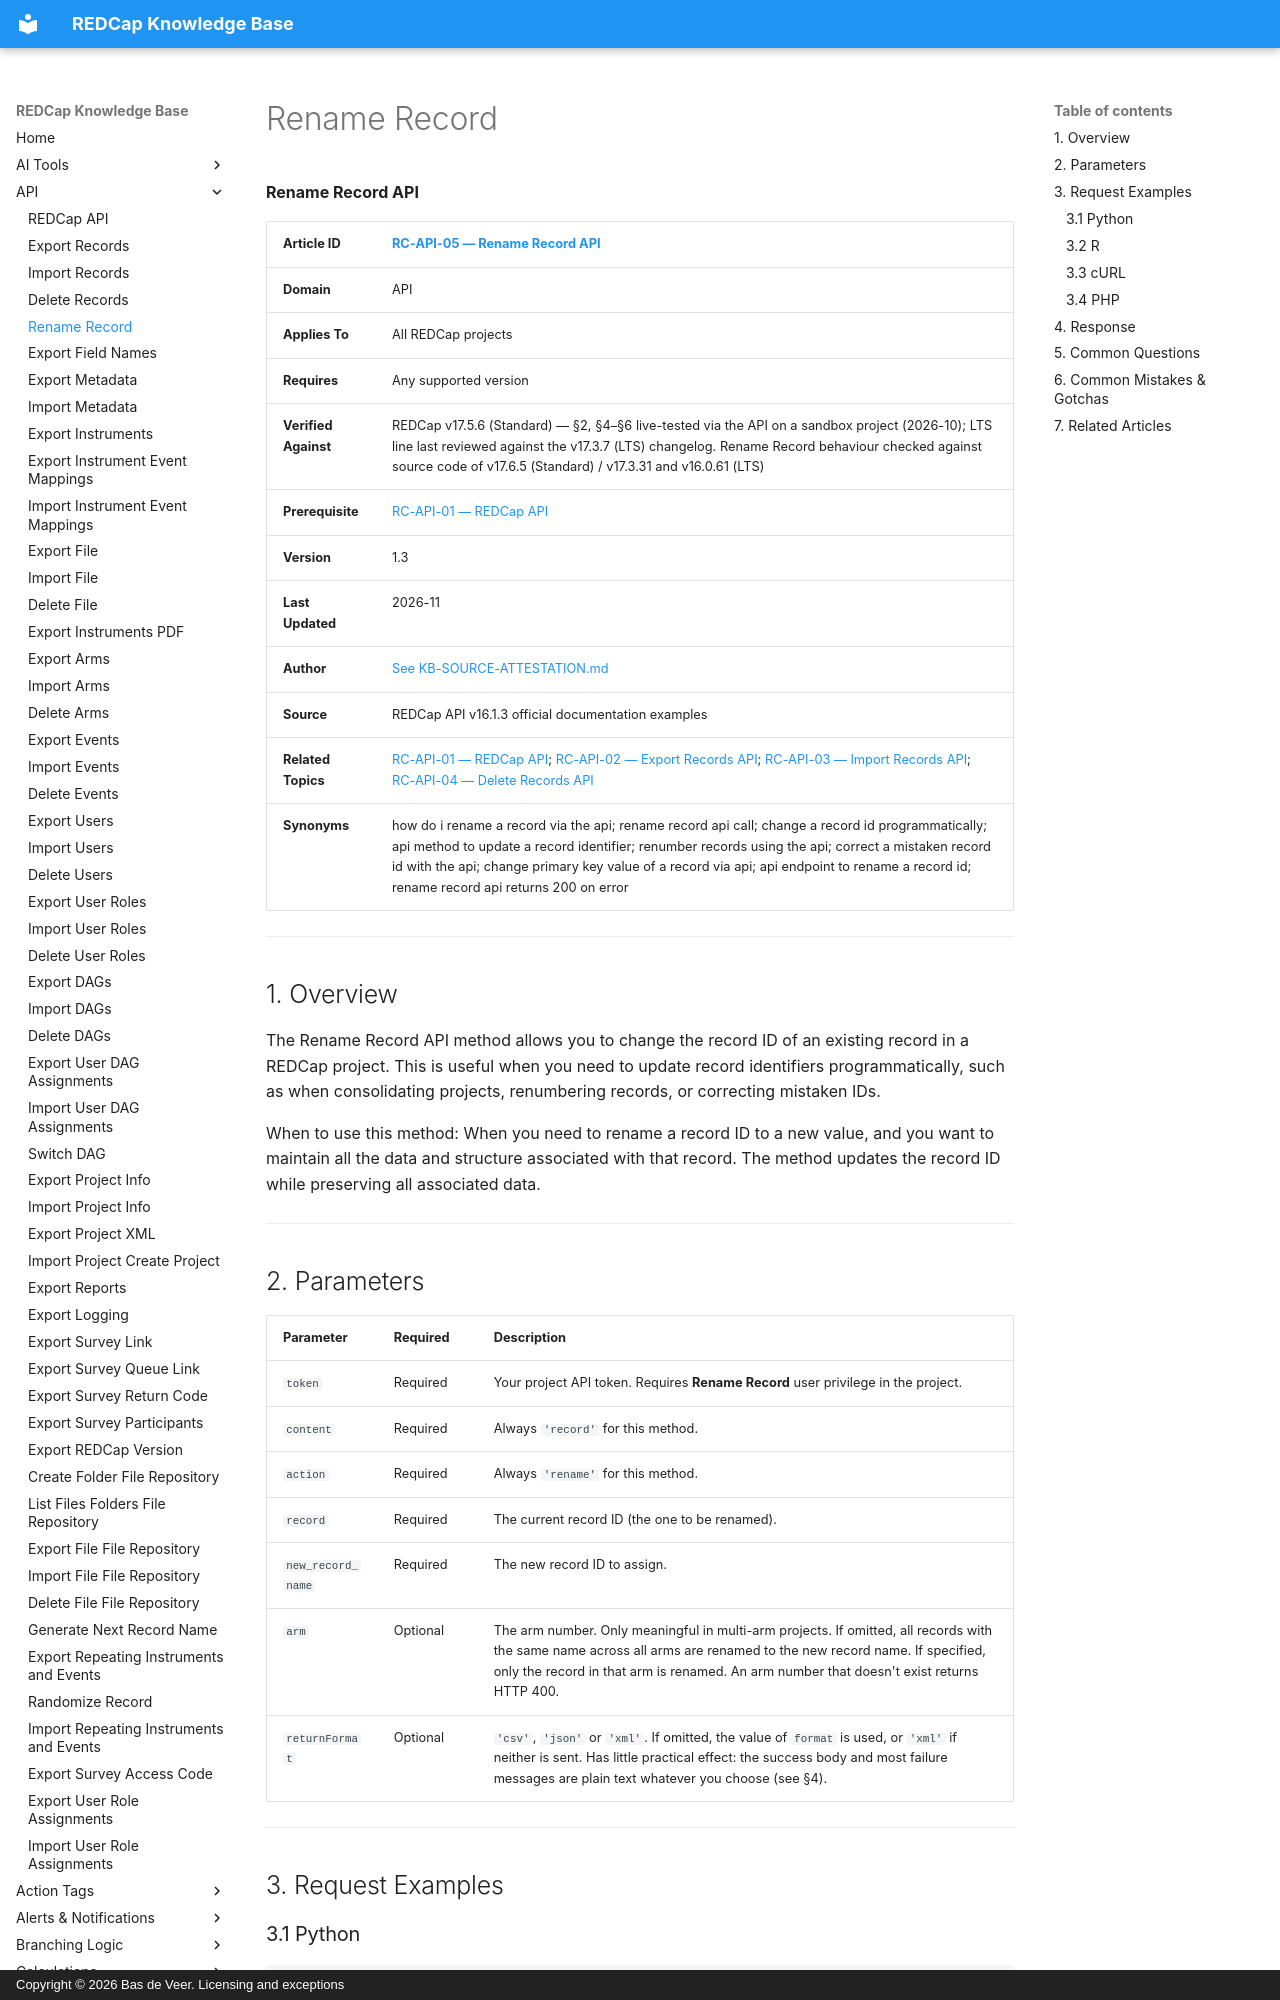

repository: bdeveer/REDCap_KB_RAG · page: RC-API-05_Rename-Record/index.html · generator: mkdocs · copyright: Copyright © 2026 Bas de Veer. Licensing and exceptions



**Rename Record API**

| **Article ID** | [RC-API-05 — Rename Record API](RC-API-05_Rename-Record.md) |
|---|---|
| **Domain** | API |
| **Applies To** | All REDCap projects |
| **Requires** | Any supported version |
| **Verified Against** | REDCap v17.5.6 (Standard) — §2, §4–§6 live-tested via the API on a sandbox project (2026-10); LTS line last reviewed against the v17.3.7 (LTS) changelog. Rename Record behaviour checked against source code of v17.6.5 (Standard) / v17.3.31 and v16.0.61 (LTS) |
| **Prerequisite** | [RC-API-01 — REDCap API](RC-API-01_REDCap-API.md) |
| **Version** | 1.3 |
| **Last Updated** | 2026-11 |
| **Author** | [See KB-SOURCE-ATTESTATION.md](KB-SOURCE-ATTESTATION.md) |
| **Source** | REDCap API v16.1.3 official documentation examples |
| **Related Topics** | [RC-API-01 — REDCap API](RC-API-01_REDCap-API.md); [RC-API-02 — Export Records API](RC-API-02_Export-Records.md); [RC-API-03 — Import Records API](RC-API-03_Import-Records.md); [RC-API-04 — Delete Records API](RC-API-04_Delete-Records.md)|
| **Synonyms** | how do i rename a record via the api; rename record api call; change a record id programmatically; api method to update a record identifier; renumber records using the api; correct a mistaken record id with the api; change primary key value of a record via api; api endpoint to rename a record id; rename record api returns 200 on error |

---

## 1. Overview

The Rename Record API method allows you to change the record ID of an existing record in a REDCap project. This is useful when you need to update record identifiers programmatically, such as when consolidating projects, renumbering records, or correcting mistaken IDs.

When to use this method: When you need to rename a record ID to a new value, and you want to maintain all the data and structure associated with that record. The method updates the record ID while preserving all associated data.

---

## 2. Parameters

| Parameter | Required | Description |
|---|---|---|
| `token` | Required | Your project API token. Requires **Rename Record** user privilege in the project. |
| `content` | Required | Always `'record'` for this method. |
| `action` | Required | Always `'rename'` for this method. |
| `record` | Required | The current record ID (the one to be renamed). |
| `new_record_name` | Required | The new record ID to assign. |
| `arm` | Optional | The arm number. Only meaningful in multi-arm projects. If omitted, all records with the same name across all arms are renamed to the new record name. If specified, only the record in that arm is renamed. An arm number that doesn't exist returns HTTP 400. |
| `returnFormat` | Optional | `'csv'`, `'json'` or `'xml'`. If omitted, the value of `format` is used, or `'xml'` if neither is sent. Has little practical effect: the success body and most failure messages are plain text whatever you choose (see §4). |

---

## 3. Request Examples
